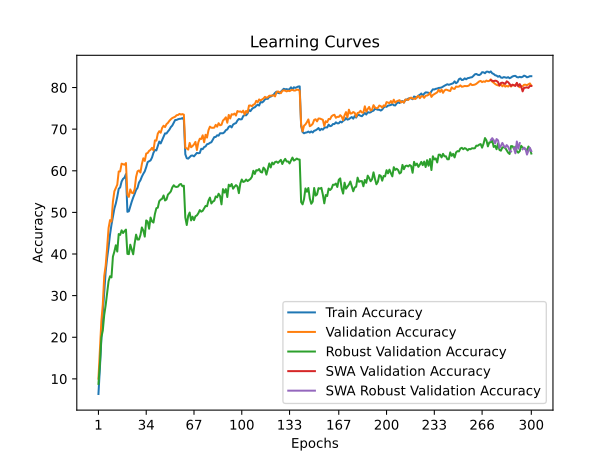

The data file committed next to this chart (first rows):
time; train_accuracy; train_loss; valid_accuracy; valid_loss; valid_accuracy_robust; valid_accuracy_swa; valid_accuracy_robust_swa
42,2678; 6,3650; 4,3055; 10,0500; 3,9885; 8,7931; 10,0500; 8,7931
82,5023; 12,5650; 3,9818; 17,1000; 3,7807; 13,5172; 17,1000; 13,5172
121,5852; 19,4975; 3,6629; 23,8000; 3,6273; 19,9655; 23,8000; 19,9655
162,8564; 25,6925; 3,4097; 27,8500; 3,4076; 21,5862; 27,8500; 21,5862
204,2403; 30,8650; 3,2030; 34,6900; 3,0784; 25,3793; 34,6900; 25,3793
244,7391; 35,8625; 3,0248; 37,2500; 3,0021; 27,7241; 37,2500; 27,7241
285,5111; 39,0225; 2,9069; 41,5200; 2,8683; 30,5172; 41,5200; 30,5172
325,2280; 41,6700; 2,8007; 46,2400; 2,6690; 33,4828; 46,2400; 33,4828
366,4817; 44,7025; 2,6952; 48,1500; 2,5930; 34,6552; 48,1500; 34,6552
406,0059; 47,0300; 2,6250; 47,8000; 2,5708; 34,3793; 47,8000; 34,3793
446,5484; 49,0275; 2,5523; 52,6000; 2,4119; 39,3793; 52,6000; 39,3793
487,4025; 50,9025; 2,4845; 55,0600; 2,3558; 40,5862; 55,0600; 40,5862
529,2553; 52,1375; 2,4369; 55,8300; 2,3324; 42,1034; 55,8300; 42,1034
570,8754; 53,7525; 2,3879; 56,6600; 2,2880; 40,5862; 56,6600; 40,5862
610,7291; 55,6675; 2,3275; 59,8300; 2,2231; 44,7931; 59,8300; 44,7931
651,2908; 56,0150; 2,3088; 59,8500; 2,1989; 44,5862; 59,8500; 44,5862
692,2474; 57,4175; 2,2655; 61,7100; 2,1561; 45,6897; 61,7100; 45,6897
732,7766; 58,0575; 2,2426; 61,5800; 2,1394; 45,0345; 61,5800; 45,0345
773,7807; 58,3475; 2,2329; 61,4500; 2,1287; 45,5172; 61,4500; 45,5172
814,6362; 59,2025; 2,2064; 61,8600; 2,1195; 45,8621; 61,8600; 45,8621
855,4340; 50,1400; 2,5070; 54,2100; 2,4367; 40,0345; 54,2100; 40,0345
897,0717; 50,2575; 2,5039; 53,7300; 2,4847; 39,9655; 53,7300; 39,9655
937,6420; 51,4050; 2,4659; 55,5200; 2,3849; 42,2414; 55,5200; 42,2414
980,1852; 52,5850; 2,4314; 54,7100; 2,3519; 41,0345; 54,7100; 41,0345
1021,0852; 53,5750; 2,3924; 54,6100; 2,4104; 39,9310; 54,6100; 39,9310
1061,3821; 54,4350; 2,3630; 55,5700; 2,3719; 42,5172; 55,5700; 42,5172
1101,5008; 55,3900; 2,3306; 58,5100; 2,2622; 44,6552; 58,5100; 44,6552
1141,8741; 55,8975; 2,3039; 59,8800; 2,2060; 43,4828; 59,8800; 43,4828
1182,6333; 57,1725; 2,2754; 60,0800; 2,2398; 43,4828; 60,0800; 43,4828
1223,1586; 57,7225; 2,2401; 59,5700; 2,2489; 44,5517; 59,5700; 44,5517
1263,2863; 58,6000; 2,2175; 61,6200; 2,1410; 46,3793; 61,6200; 46,3793
1302,4762; 59,2875; 2,1867; 63,0000; 2,1700; 45,6207; 63,0000; 45,6207
1341,5049; 59,8650; 2,1701; 62,3700; 2,1054; 44,1724; 62,3700; 44,1724
1382,0551; 60,8850; 2,1369; 64,1400; 2,0769; 48,0690; 64,1400; 48,0690
1421,8168; 62,0850; 2,1065; 64,2700; 2,0682; 47,7931; 64,2700; 47,7931
1461,9388; 62,3000; 2,0957; 64,7900; 2,0452; 46,0690; 64,7900; 46,0690
1502,8812; 62,4975; 2,0828; 65,0300; 2,0554; 48,7586; 65,0300; 48,7586
1543,2297; 63,1850; 2,0521; 65,5100; 2,0118; 47,8276; 65,5100; 47,8276
1583,8948; 64,3175; 2,0163; 64,9200; 2,0334; 47,5517; 64,9200; 47,5517
1623,1485; 65,0100; 1,9918; 67,3000; 1,9726; 49,6207; 67,3000; 49,6207
1664,2657; 64,8875; 1,9933; 67,2500; 1,9765; 51,0000; 67,2500; 51,0000
1704,9458; 65,9350; 1,9621; 68,9300; 1,9100; 51,1379; 68,9300; 51,1379
1745,6130; 67,0150; 1,9325; 69,5100; 1,8927; 52,6897; 69,5100; 52,6897
1785,2549; 66,5725; 1,9410; 69,1400; 1,8922; 53,0690; 69,1400; 53,0690
1825,8220; 67,4150; 1,9095; 70,3100; 1,8662; 53,2759; 70,3100; 53,2759
1865,9643; 68,1850; 1,8881; 70,8200; 1,8469; 54,0690; 70,8200; 54,0690
1906,4040; 68,9850; 1,8666; 70,5000; 1,8889; 52,8621; 70,5000; 52,8621
1947,2005; 68,9625; 1,8605; 71,2000; 1,8564; 53,1034; 71,2000; 53,1034
1987,2330; 69,4525; 1,8411; 71,5100; 1,8284; 54,2759; 71,5100; 54,2759
2026,9085; 69,8775; 1,8288; 72,0000; 1,8198; 54,6207; 72,0000; 54,6207
2068,1789; 70,5000; 1,8077; 72,3700; 1,8012; 55,0345; 72,3700; 55,0345
2109,3717; 70,8625; 1,7898; 72,6700; 1,7985; 56,0000; 72,6700; 56,0000
2151,1703; 71,5150; 1,7807; 72,8400; 1,7786; 56,5172; 72,8400; 56,5172
2191,7945; 72,1975; 1,7638; 73,0000; 1,7826; 56,1724; 73,0000; 56,1724
2231,7985; 72,2200; 1,7560; 73,3500; 1,7579; 56,1034; 73,3500; 56,1034
2272,5485; 72,3875; 1,7470; 73,4100; 1,7781; 56,2069; 73,4100; 56,2069
2313,8639; 72,4825; 1,7445; 73,6700; 1,7678; 56,6897; 73,6700; 56,6897
2353,2411; 72,5075; 1,7396; 73,5100; 1,7577; 56,8276; 73,5100; 56,8276
2393,2848; 72,6675; 1,7447; 73,6200; 1,7612; 56,2759; 73,6200; 56,2759
2433,7616; 72,2600; 1,7453; 73,4800; 1,7599; 56,4138; 73,4800; 56,4138
... 240 more rows
